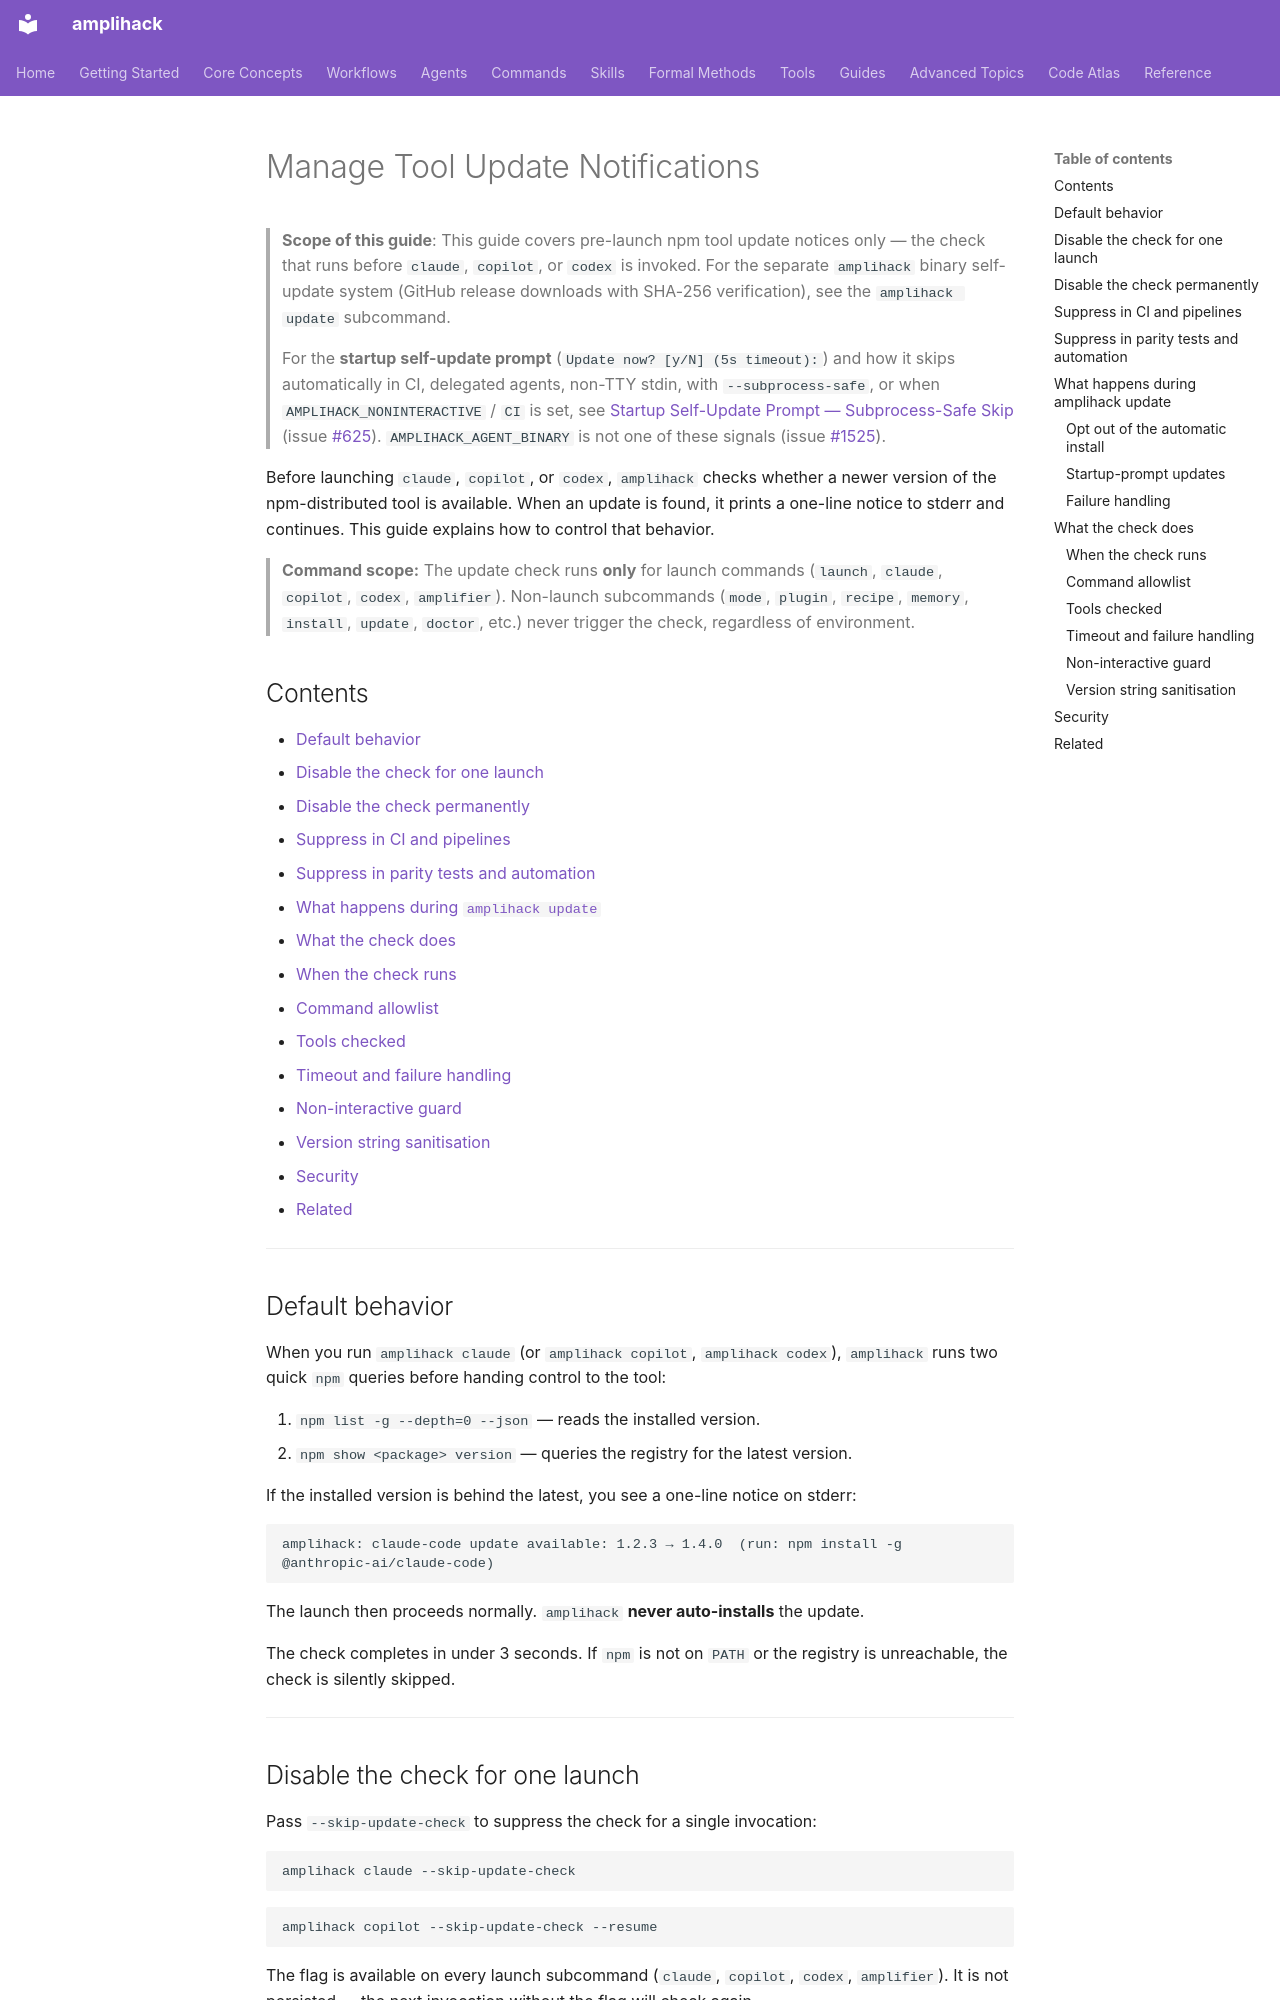

repository: rysweet/amplihack-rs · page: howto/manage-tool-update-checks/index.html · generator: mkdocs

# Manage Tool Update Notifications

> **Scope of this guide**: This guide covers pre-launch npm tool update notices
> only — the check that runs before `claude`, `copilot`, or `codex` is invoked.
> For the separate `amplihack` binary self-update system (GitHub release
> downloads with SHA-256 verification), see the `amplihack update` subcommand.
>
> For the **startup self-update prompt** (`Update now? [y/N] (5s timeout):`)
> and how it skips automatically in CI, delegated agents, non-TTY stdin, with
> `--subprocess-safe`, or when `AMPLIHACK_NONINTERACTIVE` / `CI` is set, see
> [Startup Self-Update Prompt — Subprocess-Safe
> Skip](../features/startup-update-prompt-subprocess-safe.md) (issue
> [#625](https://github.com/rysweet/amplihack-rs/issues/625)).
> `AMPLIHACK_AGENT_BINARY` is not one of these signals (issue
> [#1525](https://github.com/rysweet/amplihack-rs/issues/1525)).

Before launching `claude`, `copilot`, or `codex`, `amplihack` checks whether a
newer version of the npm-distributed tool is available. When an update is found,
it prints a one-line notice to stderr and continues. This guide explains how to
control that behavior.

> **Command scope:** The update check runs **only** for launch commands
> (`launch`, `claude`, `copilot`, `codex`, `amplifier`). Non-launch subcommands
> (`mode`, `plugin`, `recipe`, `memory`, `install`, `update`, `doctor`, etc.)
> never trigger the check, regardless of environment.

## Contents

- [Default behavior](#default-behavior)
- [Disable the check for one launch](#disable-the-check-for-one-launch)
- [Disable the check permanently](#disable-the-check-permanently)
- [Suppress in CI and pipelines](#suppress-in-ci-and-pipelines)
- [Suppress in parity tests and automation](#suppress-in-parity-tests-and-automation)
- [What happens during `amplihack update`](#what-happens-during-amplihack-update)
- [What the check does](#what-the-check-does)
  - [When the check runs](#when-the-check-runs)
  - [Command allowlist](#command-allowlist)
  - [Tools checked](#tools-checked)
  - [Timeout and failure handling](#timeout-and-failure-handling)
  - [Non-interactive guard](#non-interactive-guard)
  - [Version string sanitisation](#version-string-sanitisation)
- [Security](#security)
- [Related](#related)

---

## Default behavior

When you run `amplihack claude` (or `amplihack copilot`, `amplihack codex`),
`amplihack` runs two quick `npm` queries before handing control to the tool:

1. `npm list -g --depth=0 --json` — reads the installed version.
2. `npm show <package> version` — queries the registry for the latest version.

If the installed version is behind the latest, you see a one-line notice on
stderr:

```
amplihack: claude-code update available: 1.2.3 → 1.4.0  (run: npm install -g @anthropic-ai/claude-code)
```

The launch then proceeds normally. `amplihack` **never auto-installs** the
update.

The check completes in under 3 seconds. If `npm` is not on `PATH` or the
registry is unreachable, the check is silently skipped.

---
